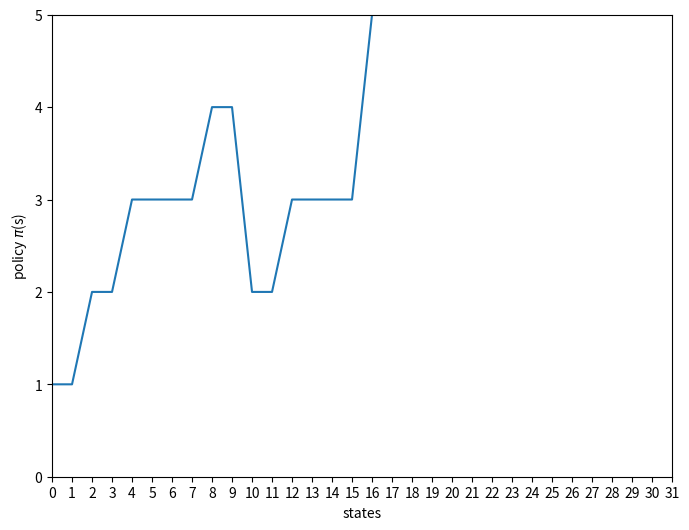

This figure's Python source: (Note: this script raises an exception after producing the figure.)
import numpy as np
import matplotlib.pyplot as plt
import random

class CURuleSolution:

    def __init__(self, n, costs, probs, gamma=1):
        self.N = n
        self.states_size = np.power(2, self.N)
        self.s0 = self.states_size - 1
        self.costs = costs
        self.probs = probs
        self.cu = np.multiply(costs, probs)
        self.states_costs = np.zeros(self.states_size)
        self.gamma = gamma
        for i in range(self.states_size):
            self.states_costs[i] = self.calc_state_cost(i)

    def calc_state_cost(self, state):
        s_cost = 0
        for i in range(self.N):
            is_lit = state & (1 << i)
            if is_lit:
                s_cost += self.costs[i]
        return s_cost

    def print(self):
        print("N={0}".format(self.N))
        print("jobs probs={0}".format(self.probs))
        print("jobs costs={0}".format(self.costs))
        print("|S|={0}".format(self.states_size))
        print("states costs={0}".format(self.states_costs))

    def get_states_size(self):
        return self.states_size

    def is_legal_act(self, state, action):
        for i in range(self.N):
            possible_action = state & (1 << i)
            if possible_action and i == action:
                return True
        return False

    def get_next_state(self, state, action):
        next_state = state & ((~(1 << action)) & (self.states_size -1))
        return next_state

    def create_cost_greedy_policy(self):
        policy = np.zeros(self.get_states_size(), dtype=int)
        for state in range(1, self.states_size):
            max_cost = -np.inf
            max_action = -1
            for i in range(self.N):
                action_bit = state & (1 << i)
                if action_bit and self.costs[i] > max_cost:
                    max_cost = self.costs[i]
                    max_action = i
            policy[state] = max_action
        return policy

    def create_cu_greedy_policy(self):
        policy = np.zeros(self.get_states_size(), dtype=int)
        for state in range(1, self.states_size):
            max_cu = -np.inf
            max_action = -1
            for i in range(self.N):
                action_bit = state & (1 << i)
                cu_i = self.cu[i]
                if action_bit and cu_i > max_cu:
                    max_cu = cu_i
                    max_action = i
            policy[state] = max_action
        return policy

    def fixed_policy_value_iteration(self, policy):
        value = np.zeros(self.states_size)
        # we don't need to update the terminal state as its value is always 0 (cost 0)
        # and there are no next states
        i = 0
        while True:
            #print("value iteration {0}".format(i))
            prev_value = np.copy(value)
            for state in range(1, self.states_size):
                action = policy[state]
                if not self.is_legal_act(state, action):
                    print("illegal action {0} at state {1}".format(action, state))
                    return
                next_state = self.get_next_state(state, action)
                value[state] = self.states_costs[state] + \
                               (self.probs[action] * self.gamma * value[next_state]) + \
                               ((1-self.probs[action]) * value[state])
            if np.array_equal(value, prev_value):
                break
            i = i+1

        return value


    def plot_policy(self, policy):
        states = np.linspace(0, self.states_size-1, self.states_size, dtype=int)
        plt.figure(figsize=(8, 6))
        ax = plt.axes()
        ax.plot(states, policy+1)
        plt.ylim(0, self.N)
        plt.xlim(0, self.states_size-1)
        plt.xticks(states)
        ax.set_xlabel("states")
        ax.set_ylabel("policy $\pi$(s)")
        plt.stem(policy+1, use_line_collection=True)
        plt.grid()
        plt.show(block=False)

    def plot_value_vs_optimal_value(self, value, v_opt, value_name=""):
        states = np.linspace(0, self.states_size - 1, self.states_size, dtype=int)
        plt.figure(figsize=(8, 6))
        ax = plt.axes()
        value_plot_label = r"$V^{{\pi}_{"+value_name+"}}$(s)"
        ax.plot(states, value, 'bo-', label=value_plot_label)
        ax.plot(states, v_opt, 'ro-', label=r"$V^{{\pi}^*}$(s)")
        plt.xlim(0, self.states_size - 1)
        plt.grid()
        plt.xticks(states)
        ax.set_xlabel("states")
        ax.set_ylabel("value")
        plt.legend(prop={'size': 16})
        plt.show(block=False)

    def plot_first_stage_values(self, values):
        first_stage_values = []
        for value in values:
            first_stage_values.append(value[self.states_size-1])
        plt.figure(figsize=(8, 6))
        ax = plt.axes()
        #ticks = np.linspace(0, np.max(first_stage_values), np.int(np.max(first_stage_values)))
        #plt.yticks(ticks)
        num_iter = len(first_stage_values)
        plt.xlim(-1, num_iter)
        iterations = np.linspace(0, num_iter - 1, num_iter, dtype=int)
        plt.xticks(iterations)
        for i, v in zip(iterations, first_stage_values):
            label = "{:.2f}".format(v)
            plt.annotate(label,
                         (i, v))
        plt.grid()
        ax.set_xlabel("iterations")
        ax.set_ylabel("start state value")
        plt.stem(first_stage_values, use_line_collection=True)
        plt.show(block=False)

    def policy_improvement(self, value):
        # we need to select the action that minimizes the cost
        # according to the bellman greedy operator
        policy = np.zeros(self.get_states_size(), dtype=int)
        for state in range(1, self.states_size):
            min_value = np.inf
            selected_action = -1
            for i in range(self.N):
                action_bit = state & (1 << i)
                if action_bit:
                    next_state = self.get_next_state(state, i)
                    action_value = self.states_costs[state] + \
                                   (self.probs[i] * value[next_state]) + \
                                 ((1 - self.probs[i]) * value[state])
                    if action_value < min_value:
                        selected_action = i
                        min_value = action_value
            policy[state] = selected_action
        return policy

    def policy_iteration_algo(self, initial_policy):
        policy = initial_policy
        prev_value = np.zeros(self.states_size)

        value_collection_iterated = []
        while True:
            #1. we calculate the fixed policy value using the current policy
            policy_value = self.fixed_policy_value_iteration(policy)

            #2. stopping rule - when previous policy value and current policy value are the same
            if np.array_equal(policy_value, prev_value):
                break
            value_collection_iterated.append(np.copy(policy_value))
            prev_value = np.copy(policy_value)

            #3. apply greedy bellman operator to get a new improved policy
            policy = self.policy_improvement(policy_value)
            #print(policy)
        return policy, value_collection_iterated

    def simulator(self, current_state, action):
        if not self.is_legal_act(current_state, action):
            print("illegal action {0} at state {1}".format(action, current_state))
            return
        rand = random.uniform(0, 1)
        next_state = current_state
        if(rand < self.probs[action]):
            next_state = self.get_next_state(current_state, action)
        return next_state

    def td0_policy_evaluation(self, policy, step_size_type, v_ref, n_iterations):
        v_td = np.zeros(self.states_size)
        states_visits = np.zeros(self.states_size)

        # to return max of differences to value reference
        max_diff = np.zeros(n_iterations)
        s0_abs_diff = np.zeros(n_iterations)

        for i in range(n_iterations):
            max_diff[i] = np.max(v_ref - v_td)
            s0_abs_diff[i] = np.abs(v_ref[self.s0] - v_td[self.s0])

            # we start simulating from a random start state
            state = random.randint(1, self.states_size - 1)

            while state != 0:
                states_visits[state] += 1

                if step_size_type == 1:
                    alpha = 1/states_visits[state]
                elif step_size_type == 2:
                    alpha = 0.01
                else:
                    alpha = 10/(states_visits[state] + 100)

                action = policy[state]
                cost = self.states_costs[state]
                next_state = self.simulator(state, action)

                delta = cost + self.gamma*v_td[next_state] - v_td[state]
                v_td[state] = v_td[state] + alpha * delta

                state = next_state

        return max_diff, s0_abs_diff

    def td_lambda_policy_evaluation(self, policy, type_of_step_size, v_ref, _lambda, n):
        v_td = np.zeros(self.states_size)
        eligible = np.zeros(self.states_size)
        states_visits = np.zeros(self.states_size)

        # to return max of differences to value reference
        max_diff = np.zeros(n)
        s0_abs_diff = np.zeros(n)

        for i in range(n):
            max_diff[i] = np.max(v_ref - v_td)
            s0_abs_diff[i] = np.abs(v_ref[self.s0] - v_td[self.s0])

            # we start simulating from a random start state
            state = random.randint(1, self.states_size - 1)
            while state != 0:
                states_visits[state] += 1

                if type_of_step_size == 1:
                    alpha = 1/states_visits[state]
                elif type_of_step_size == 2:
                    alpha = 0.01
                else:
                    alpha = 10/(states_visits[state] + 100)

                action = policy[state]
                cost = self.states_costs[state]
                next_state = self.simulator(state, action)

                eligible *= _lambda * self.gamma
                eligible[state] += 1
                delta = cost + self.gamma*v_td[next_state] - v_td[state]
                v_td = v_td + alpha * delta * eligible

                state = next_state

        return max_diff, s0_abs_diff

    def td_lambda_policy_evaluation_avg(self, policy, alpha_type, v_ref, _lambda, n, avg_size):
        sum_max_diff = np.zeros(n)
        sum_s0_abs_diff = np.zeros(n)
        for i in range(avg_size):
            max_diff, s0_abs_diff = \
                cu.td_lambda_policy_evaluation(policy, alpha_type, v_ref, _lambda, n)
            sum_max_diff += max_diff
            sum_s0_abs_diff += s0_abs_diff
        avg_max_diff = sum_max_diff / avg_size
        avg_s0_abs_diff = sum_s0_abs_diff / avg_size
        return avg_max_diff, avg_s0_abs_diff

    def egreedy_policy(self, policy, state, e_prob):
        rand = random.uniform(0, 1)
        action = policy[state]
        if(rand < e_prob):
            action += random.randint(1, self.N)
            action %= self.N
        return action

    def q_learning(self, step_size_type, opt_v, n_iterations, e_greedy_prob = 0.1):

        # init the q table |S| x |A| to zeros
        q = np.zeros(self.states_size, self.N)
        states_visits = np.zeros(self.states_size)

        # to return max of differences to value reference
        max_diff = np.zeros(n_iterations)
        s0_abs_diff = np.zeros(n_iterations)

        for i in range(n_iterations):

            # calc the current policy (for simulation) of Q estimation
            policy_q_greedy = np.argmin(q, axis=1)
            v_policy_q_greedy = self.fixed_policy_value_iteration(policy_q_greedy)
            max_diff[i] = np.max(opt_v - v_policy_q_greedy)

            # calculate s0 value on Q estimation
            s0_q_value = q[self.s0].min(q, axis=1)
            s0_abs_diff[i] = np.abs(opt_v[self.s0] - s0_q_value)

            # we start simulating from a random start state
            state = random.randint(1, self.states_size - 1)

            while state != 0:
                states_visits[state] += 1

                if step_size_type == 1:
                    alpha = 1/states_visits[state]
                elif step_size_type == 2:
                    alpha = 0.01
                else:
                    alpha = 10/(states_visits[state] + 100)

                action = self.egreedy_policy(policy_q_greedy, state, e_greedy_prob)
                cost = self.states_costs[state]
                next_state = self.simulator(state, action)

                q_min_next_state = q[next_state].min(q, axis=1)
                delta = cost + self.gamma*q_min_next_state - q[state][action]
                q[state][action] = q[state][action] + alpha * delta

                state = next_state

        return max_diff, s0_abs_diff


    def plot_diff(self, max_diff, s0_abs_diff, changing_descr=""):
        plt.figure(figsize=(8, 8))
        ax1 = plt.subplot(2, 1, 1)
        ax1.set_ylabel("Infinity norm (max)")
        plt.grid()
        plt.plot(max_diff)
        title = r"${||V^{{\pi}_{c}}-V_{TD0}||}_{\infty}, "+changing_descr+"$"
        plt.title(title)
        ax2 = plt.subplot(2, 1, 2)
        ax2.set_xlabel("simulation iterations")
        ax2.set_ylabel("start state error")
        plt.grid()
        plt.plot(s0_abs_diff)
        title = r"${|V^{{\pi}_{c}}(s_0)-V_{TD0}(s_0)|}, "+changing_descr+"$"
        plt.title(title)
        plt.show(block=False)

if __name__ == "__main__":

    cu = CURuleSolution(5, [1, 4, 6, 2, 9], [0.6, 0.5, 0.3, 0.7, 0.1])
    cu.print()
    max_cost_policy = cu.create_cost_greedy_policy()
    max_cost_value = cu.fixed_policy_value_iteration(max_cost_policy)

    #"""
    #part 1

    # c.
    cu.plot_policy(max_cost_policy)

    # d.
    policy_iteration_optimal_policy, policy_iteration_value_collection = \
        cu.policy_iteration_algo(max_cost_policy)
    cu.plot_first_stage_values(policy_iteration_value_collection)
    # print(policy_iteration_optimal_policy)

    # e.
    optimal_policy_value = cu.fixed_policy_value_iteration(policy_iteration_optimal_policy)
    #print(optimal_policy_value)
    cu.plot_value_vs_optimal_value(max_cost_value, optimal_policy_value, "c")
    max_cu_policy = cu.create_cu_greedy_policy()
    max_cu_policy_value = cu.fixed_policy_value_iteration(max_cu_policy)
    cu.plot_value_vs_optimal_value(max_cu_policy_value, optimal_policy_value, "cu")
    print("max cost policy: ", max_cost_policy)
    print("max cu policy: ", max_cu_policy)
    print("optimal policy:", policy_iteration_optimal_policy)
    print("diff between cu and optimal policies' values:", max_cu_policy_value-optimal_policy_value)
    #"""

    # part 2

    #"""
    # g.
    td0_iterations = 10000
    max_diff, s0_abs_diff = cu.td0_policy_evaluation(max_cost_policy, 1, max_cost_value, td0_iterations)
    cu.plot_diff(max_diff, s0_abs_diff, r"{\alpha}_{1}=1/num\_of\_visits(s), TD(0)")
    max_diff, s0_abs_diff = cu.td0_policy_evaluation(max_cost_policy, 2, max_cost_value, td0_iterations)
    cu.plot_diff(max_diff, s0_abs_diff, r"{\alpha}_{2}=0.01, TD(0)")
    max_diff, s0_abs_diff = cu.td0_policy_evaluation(max_cost_policy, 3, max_cost_value, td0_iterations)
    cu.plot_diff(max_diff, s0_abs_diff, r"{\alpha}_{3}=10/(100+num\_of\_visits(s)), TD(0)")
    #"""

    #"""
    # h.
    avg_n = 20
    td_iterations = 1000
    step_size_type = 3
    _lambda = 0.1
    avg_max_diff, avg_s0_abs_diff = \
        cu.td_lambda_policy_evaluation_avg(max_cost_policy, step_size_type, max_cost_value, _lambda, td_iterations, avg_n)
    cu.plot_diff(avg_max_diff, avg_s0_abs_diff, r"{\alpha}_{3}=10/(100+num\_of\_visits(s)), TD({\lambda}=0.1)")
    _lambda = 0.5
    avg_max_diff, avg_s0_abs_diff = \
        cu.td_lambda_policy_evaluation_avg(max_cost_policy, step_size_type, max_cost_value, _lambda, td_iterations, avg_n)
    cu.plot_diff(avg_max_diff, avg_s0_abs_diff, r"{\alpha}_{3}=10/(100+num\_of\_visits(s)), TD({\lambda}=0.5)")
    _lambda = 0.9
    avg_max_diff, avg_s0_abs_diff = \
        cu.td_lambda_policy_evaluation_avg(max_cost_policy, step_size_type, max_cost_value, _lambda, td_iterations, avg_n)
    cu.plot_diff(avg_max_diff, avg_s0_abs_diff, r"{\alpha}_{3}=10/(100+num\_of\_visits(s)), TD({\lambda}=0.9)")
    #"""

    # i.
    q_iterations = 10000
    step_size_type = 1
    #q_max_diff, q_s0_abs_diff = cu.q_learning(step_size_type, optimal_policy_value, q_iterations)
    #cu.plot_diff(q_max_diff, q_s0_abs_diff, r"{\alpha}_{1}=1/num\_of\_visits(s), Q learning")

    plt.show()